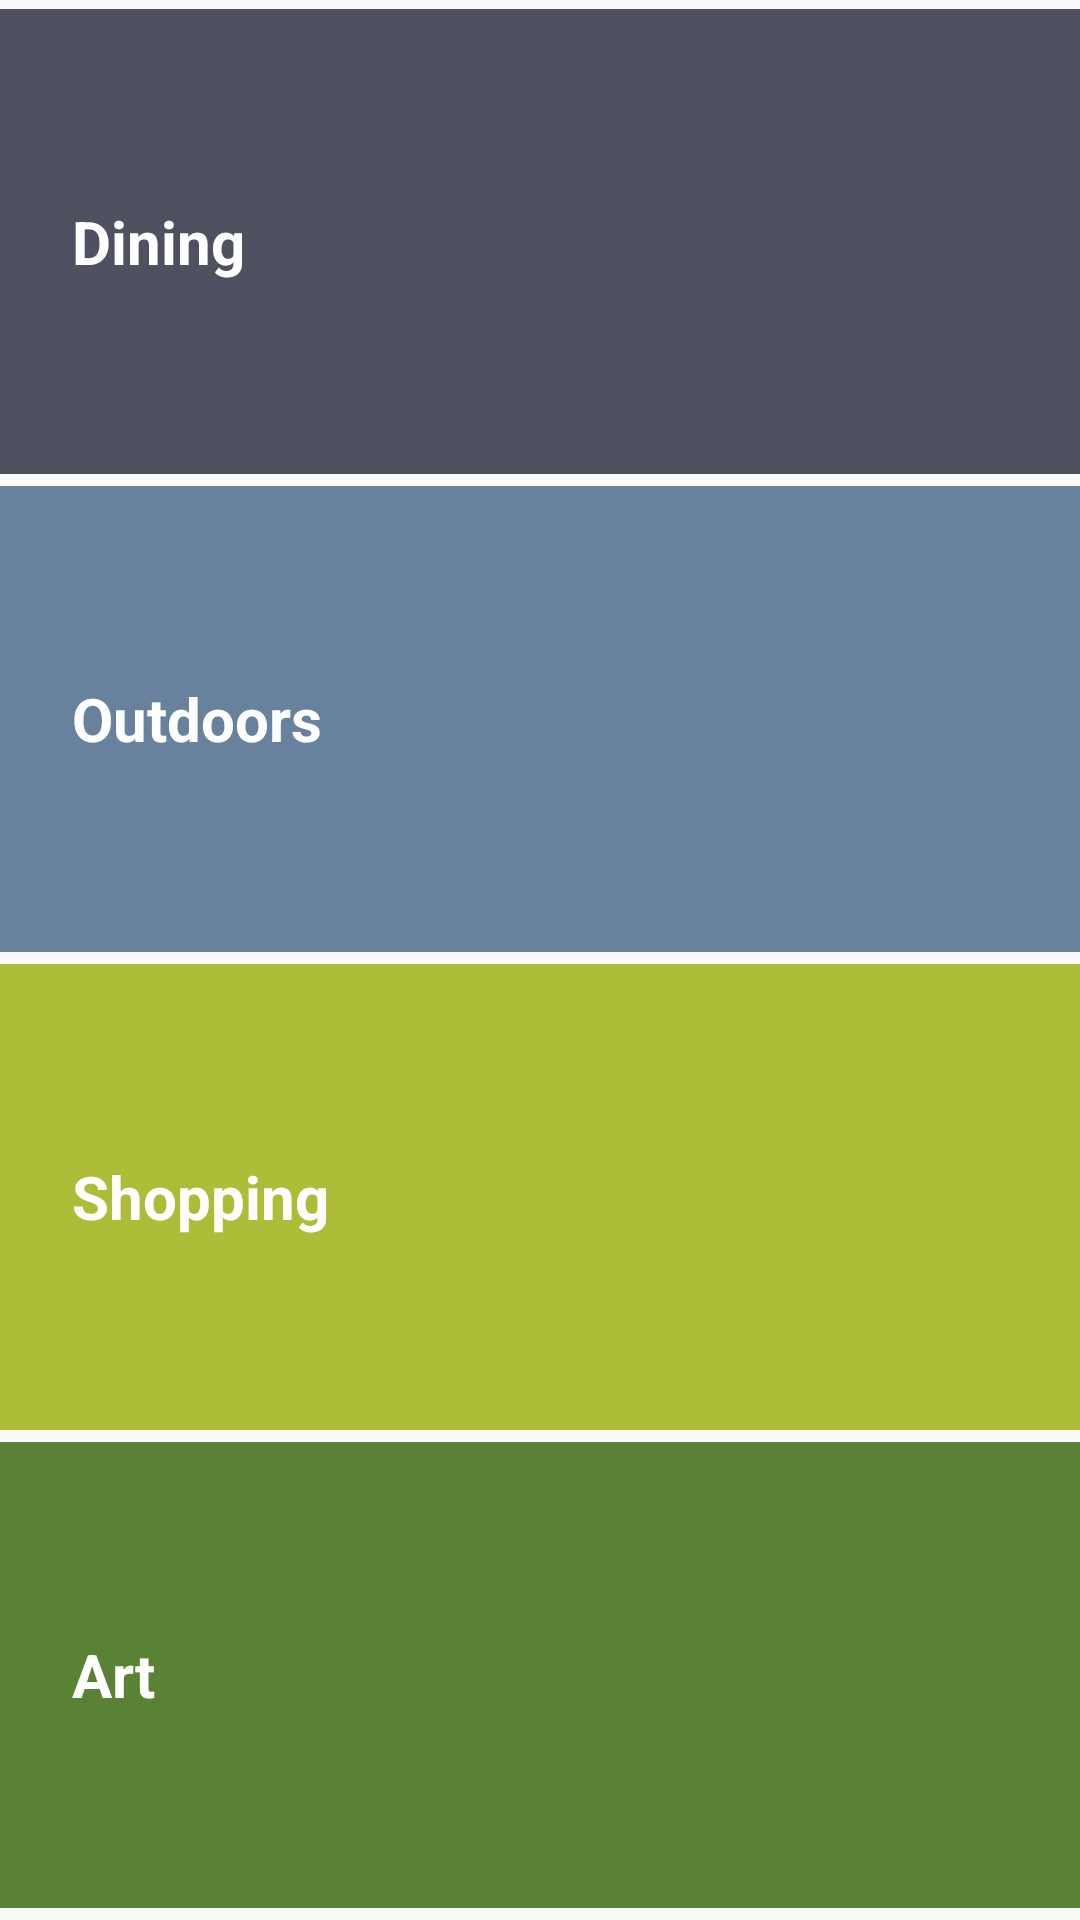

Produce the Android XML layout that renders to this screen, including the resource entries it uses.
<!-- AndroidManifest.xml: application theme AppTheme -->
<!-- res/layout/activity_main.xml -->
<?xml version="1.0" encoding="utf-8"?>
<LinearLayout xmlns:android="http://schemas.android.com/apk/res/android"
    xmlns:tools="http://schemas.android.com/tools"
    android:layout_width="match_parent"
    android:layout_height="match_parent"
    android:orientation="vertical"
    tools:context=".MainActivity">


    <TextView
        android:id="@+id/dining_text_view"
        style="@style/CategoryStyle"
        android:layout_width="match_parent"
        android:layout_height="0dp"
        android:layout_weight="1"
        android:background="@color/DiningColor"
        android:onClick="openDiningActivity"
        android:text="@string/dining"
        android:paddingRight="16dp"
        android:drawableRight="@drawable/baseline_arrow_forward_ios_white_24dp"
        android:layout_marginBottom="4dp"
        android:layout_marginTop="3dp"/>
    


    <TextView
        android:id="@+id/outdoours_text_view"
        style="@style/CategoryStyle"
        android:layout_width="match_parent"
        android:layout_height="0dp"
        android:layout_weight="1"
        android:background="@color/OutdoorsColor"
        android:onClick="openOutdoorsActivity"
        android:text="@string/outdoors"
        android:paddingRight="16dp"
        android:drawableRight="@drawable/baseline_arrow_forward_ios_white_24dp"
        android:layout_marginBottom="4dp"/>

    <TextView
        android:id="@+id/shopping_text_view"
        style="@style/CategoryStyle"
        android:layout_width="match_parent"
        android:layout_height="0dp"
        android:layout_weight="1"
        android:background="@color/ShoppingColor"
        android:onClick="openShoppingActivity"
        android:text="@string/shopping"
        android:paddingRight="16dp"
        android:drawableRight="@drawable/baseline_arrow_forward_ios_white_24dp"
        android:layout_marginBottom="4dp"/>

    <TextView
        android:id="@+id/art_text_view"
        style="@style/CategoryStyle"
        android:layout_width="match_parent"
        android:layout_height="0dp"
        android:layout_weight="1"
        android:background="@color/ArtColor"
        android:onClick="openArtActivity"
        android:text="@string/art"
        android:paddingRight="16dp"
        android:drawableRight="@drawable/baseline_arrow_forward_ios_white_24dp"
        android:layout_marginBottom="4dp"/>

</LinearLayout>
<!-- resources referenced by this layout -->
<resources>
  <color name="ArtColor">#598234</color>
  <color name="DiningColor">#505160</color>
  <color name="OutdoorsColor">#68829E</color>
  <color name="ShoppingColor">#AEBD38</color>
  <string name="art">Art</string>
  <string name="dining">Dining</string>
  <string name="outdoors">Outdoors</string>
  <string name="shopping">Shopping</string>
  <style name="CategoryStyle">
          <item name="android:textSize">20sp</item>
          <item name="android:textStyle">bold</item>
          <item name="android:textColor">@android:color/white</item>
          <item name="android:textAllCaps">false</item>
          <item name="android:paddingLeft">24dp</item>
          <item name="android:gravity">center_vertical</item>
      </style>
  <style name="AppTheme" parent="Theme.AppCompat.Light.DarkActionBar">
          
          <item name="colorPrimary">#282828</item>
          <item name="colorPrimaryDark">@color/colorPrimaryDark</item>
          <item name="colorAccent">@color/colorAccent</item>
      </style>
  <color name="colorPrimaryDark">#303F9F</color>
  <color name="colorAccent">#FF4081</color>
</resources>
